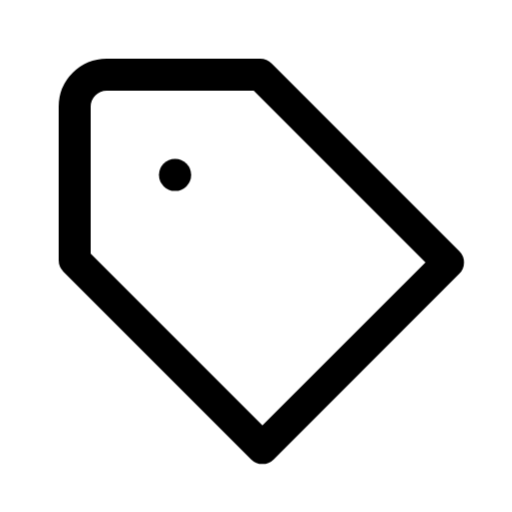
t = 0.00 s
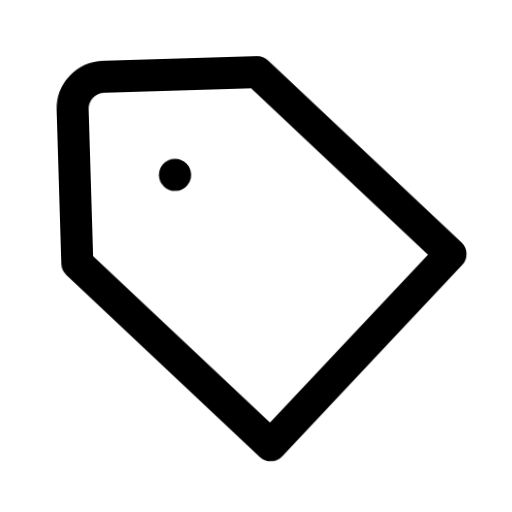
t = 0.48 s
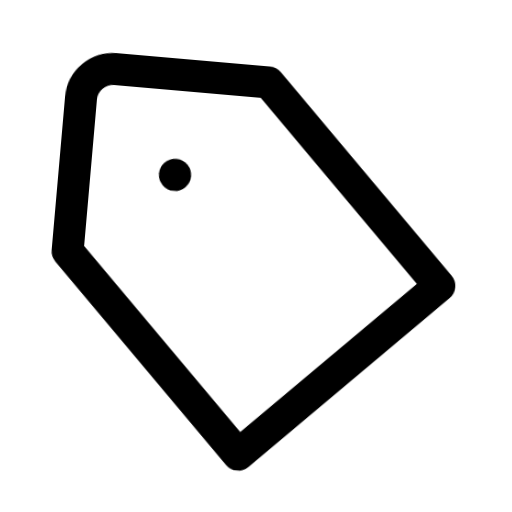
t = 1.02 s
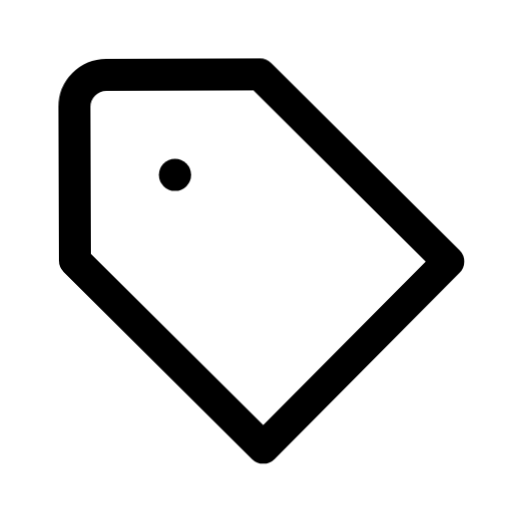
t = 1.50 s
t = 1.92 s: frame unchanged from t = 0.00 s, image omitted
t = 2.64 s: frame unchanged from t = 0.00 s, image omitted

The animated SVG that drew these frames (rendered in a browser with its animation timeline set to each time). Animation: 1 CSS @keyframes rule; one cycle of 3.00 s, repeats indefinitely.

<svg xmlns="http://www.w3.org/2000/svg" class="ml-icon ml-offers" viewBox="0 0 24 24" width="24" height="24" fill="none" stroke="currentColor" stroke-width="1.5" stroke-linecap="round" stroke-linejoin="round" role="img" aria-label="Offers"><title>Offers</title><style>.ml-icon *{transform-box:view-box}
@media (prefers-reduced-motion:reduce){.ml-icon *{animation:none!important}}
.ml-offers .a{transform-origin:8.2px 8.2px;animation:ml-of 3s ease-out infinite}
@keyframes ml-of{0%,52%,100%{transform:none}10%{transform:rotate(14deg)}22%{transform:rotate(-9deg)}34%{transform:rotate(5deg)}44%{transform:rotate(-2deg)}}</style><path d="M3.5 12.2V5a1.5 1.5 0 0 1 1.5-1.5h7.2L21 12.3 12.3 21z" class="a"/><path d="M8.2 8.2h.01" class="a"/></svg>
